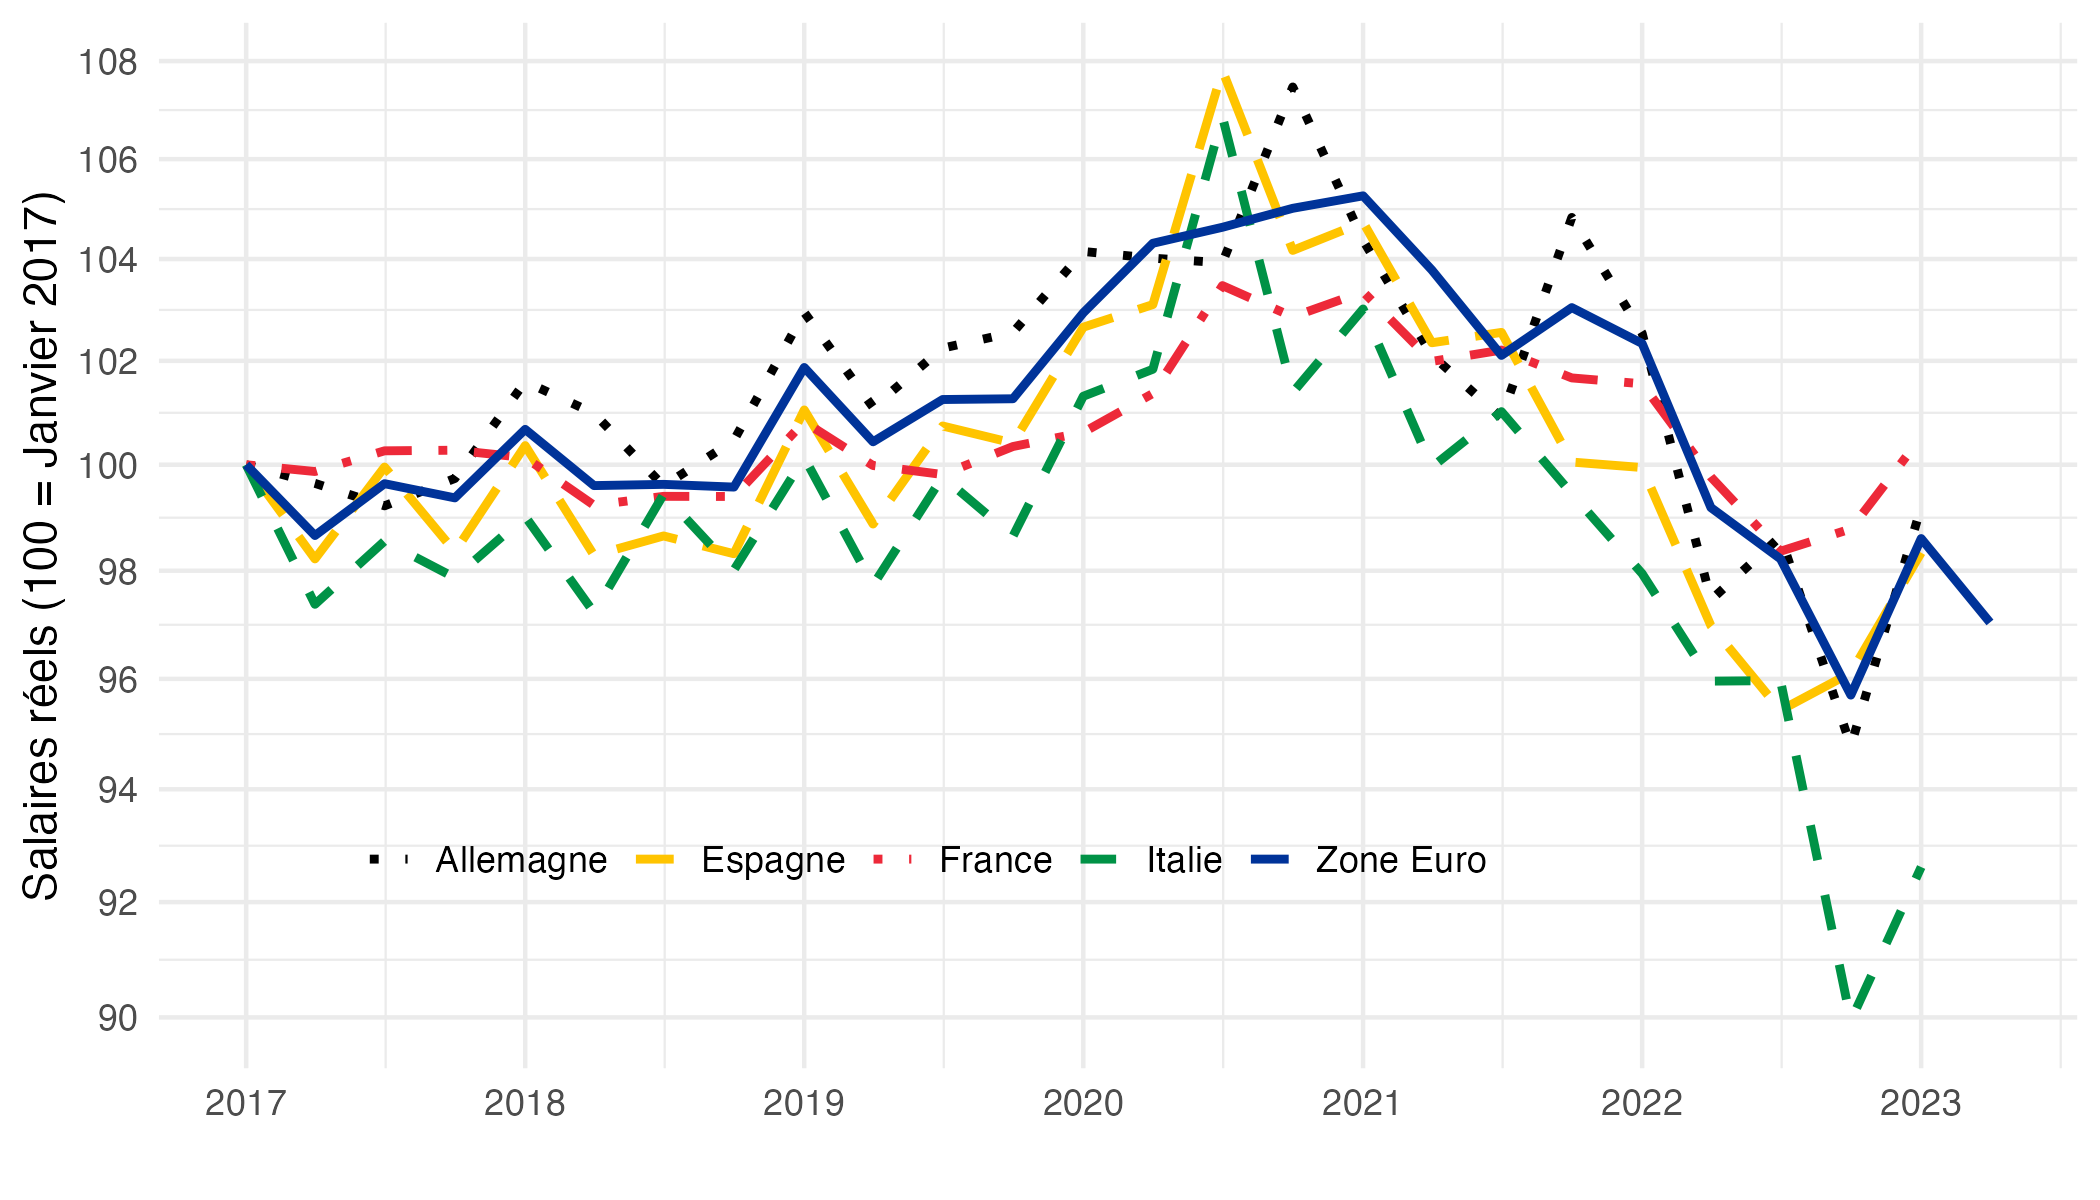

The data file committed next to this chart (first rows):
, date, geo, real_wages
1, 2017-01-01, DE, 100
2, 2017-01-01, EA, 100
3, 2017-01-01, ES, 100
4, 2017-01-01, FR, 100
5, 2017-01-01, IT, 100
6, 2017-04-01, DE, 100.1
7, 2017-04-01, EA, 98.71
8, 2017-04-01, ES, 98.03
9, 2017-04-01, FR, 99.9
10, 2017-04-01, IT, 97.36
11, 2017-07-01, DE, 99.32
12, 2017-07-01, EA, 99.84
13, 2017-07-01, ES, 100
14, 2017-07-01, FR, 100.3
15, 2017-07-01, IT, 98.61
16, 2017-10-01, DE, 100.4
17, 2017-10-01, EA, 99.33
18, 2017-10-01, ES, 98.44
19, 2017-10-01, FR, 100.2
20, 2017-10-01, IT, 97.84
21, 2018-01-01, DE, 101.5
22, 2018-01-01, EA, 100.8
23, 2018-01-01, ES, 100.4
24, 2018-01-01, FR, 100.2
25, 2018-01-01, IT, 99
26, 2018-04-01, DE, 101.5
27, 2018-04-01, EA, 99.64
28, 2018-04-01, ES, 98.4
29, 2018-04-01, FR, 99.26
30, 2018-04-01, IT, 97.27
31, 2018-07-01, DE, 99.81
32, 2018-07-01, EA, 99.81
33, 2018-07-01, ES, 98.55
34, 2018-07-01, FR, 99.39
35, 2018-07-01, IT, 99.49
36, 2018-10-01, DE, 101.1
37, 2018-10-01, EA, 99.59
38, 2018-10-01, ES, 98.42
39, 2018-10-01, FR, 99.36
40, 2018-10-01, IT, 97.95
41, 2019-01-01, DE, 102.7
42, 2019-01-01, EA, 101.9
43, 2019-01-01, ES, 101
44, 2019-01-01, FR, 100.8
45, 2019-01-01, IT, 100.2
46, 2019-04-01, DE, 101.7
47, 2019-04-01, EA, 100.2
48, 2019-04-01, ES, 98.82
49, 2019-04-01, FR, 100.2
50, 2019-04-01, IT, 97.95
51, 2019-07-01, DE, 102.4
52, 2019-07-01, EA, 101.8
53, 2019-07-01, ES, 100.8
54, 2019-07-01, FR, 99.77
55, 2019-07-01, IT, 99.78
56, 2019-10-01, DE, 103.2
57, 2019-10-01, EA, 101.3
58, 2019-10-01, ES, 100.4
59, 2019-10-01, FR, 100.4
60, 2019-10-01, IT, 98.62
... 65 more rows
